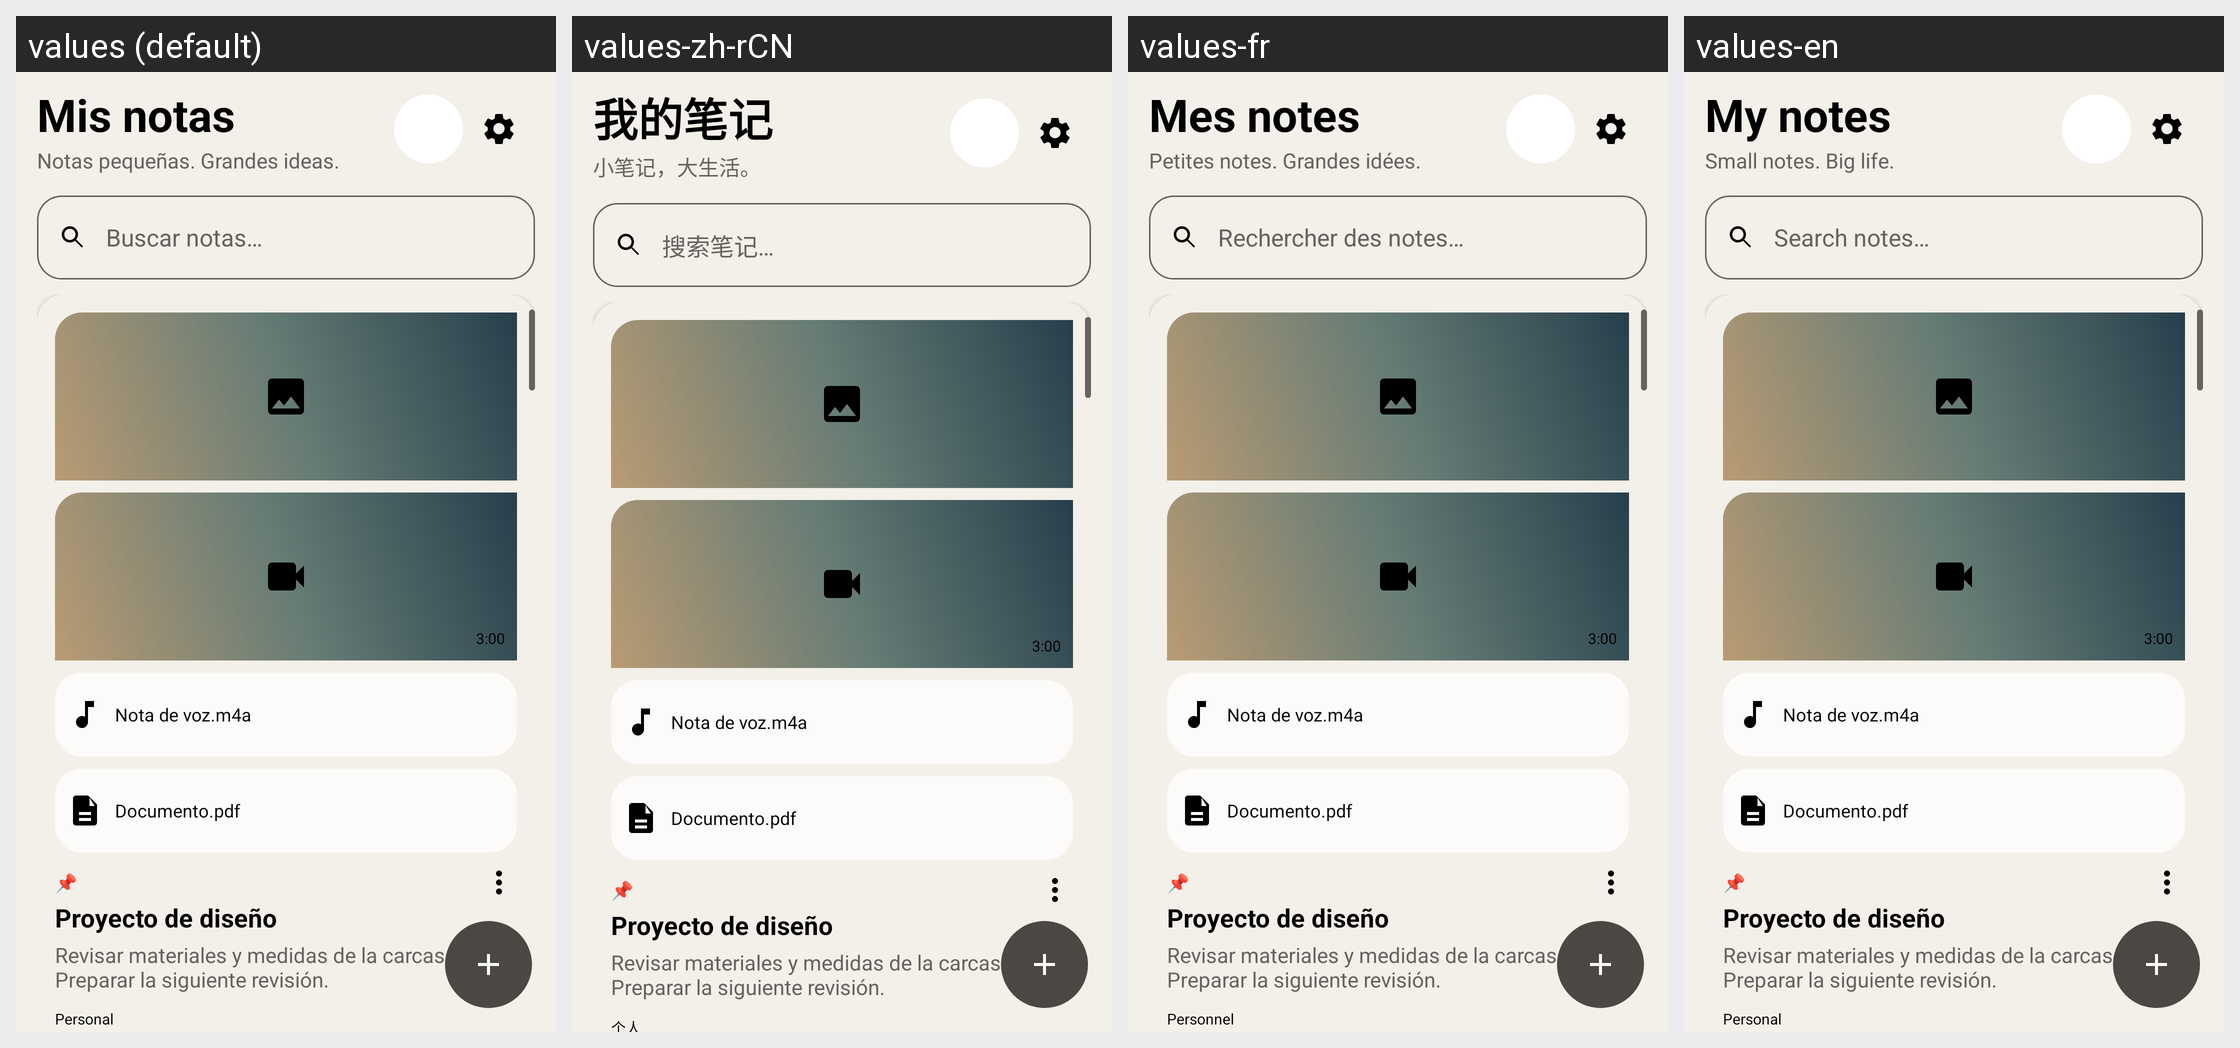

Here is an Android app screen in its default locale and in the app's own translations. Write out the translated-string differences for the strings that appear on this screen.
Android screen res/layout/preview_12_note_card_attachments.xml rendered under 4 locales, left to right: values (default), values-zh-rCN, values-fr, values-en. Device: Nexus 5 (rendered at 1080×1920; each locale shown at half size, 540×960, under a caption strip naming it); theme Theme.MyNotes.
Other locales in the repository, not shown: values-es.
Strings drawn on this screen, with the default value and each locale's value (text and hints the layout hard-codes, and strings that could not be matched under every locale, appear in the picture but are not listed):

mock_my_notes
  values: Mis notas
  values-zh-rCN: 我的笔记
  values-fr: Mes notes
  values-en: My notes

mock_notes_subtitle
  values: Notas pequeñas. Grandes ideas.
  values-zh-rCN: 小笔记，大生活。
  values-fr: Petites notes. Grandes idées.
  values-en: Small notes. Big life.

mock_search_notes
  values: Buscar notas…
  values-zh-rCN: 搜索笔记…
  values-fr: Rechercher des notes…
  values-en: Search notes…
